Dataset: dataset_batik (GitHub, YusrilHasanuddin/Batik-classification-6-classes). Classes: ceplok, kawung, lereng, mix motif, nitik, parang.

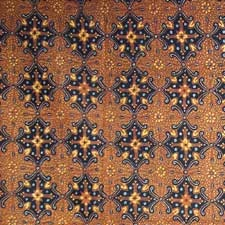
Label: ceplok

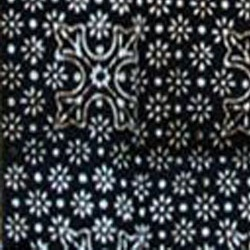
Label: nitik

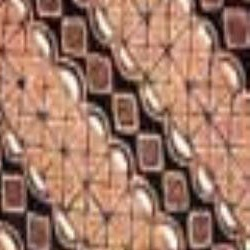
Label: lereng

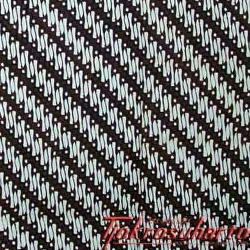
Label: parang

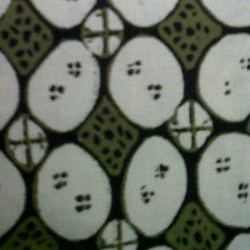
Label: kawung

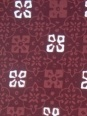
Label: mix motif
